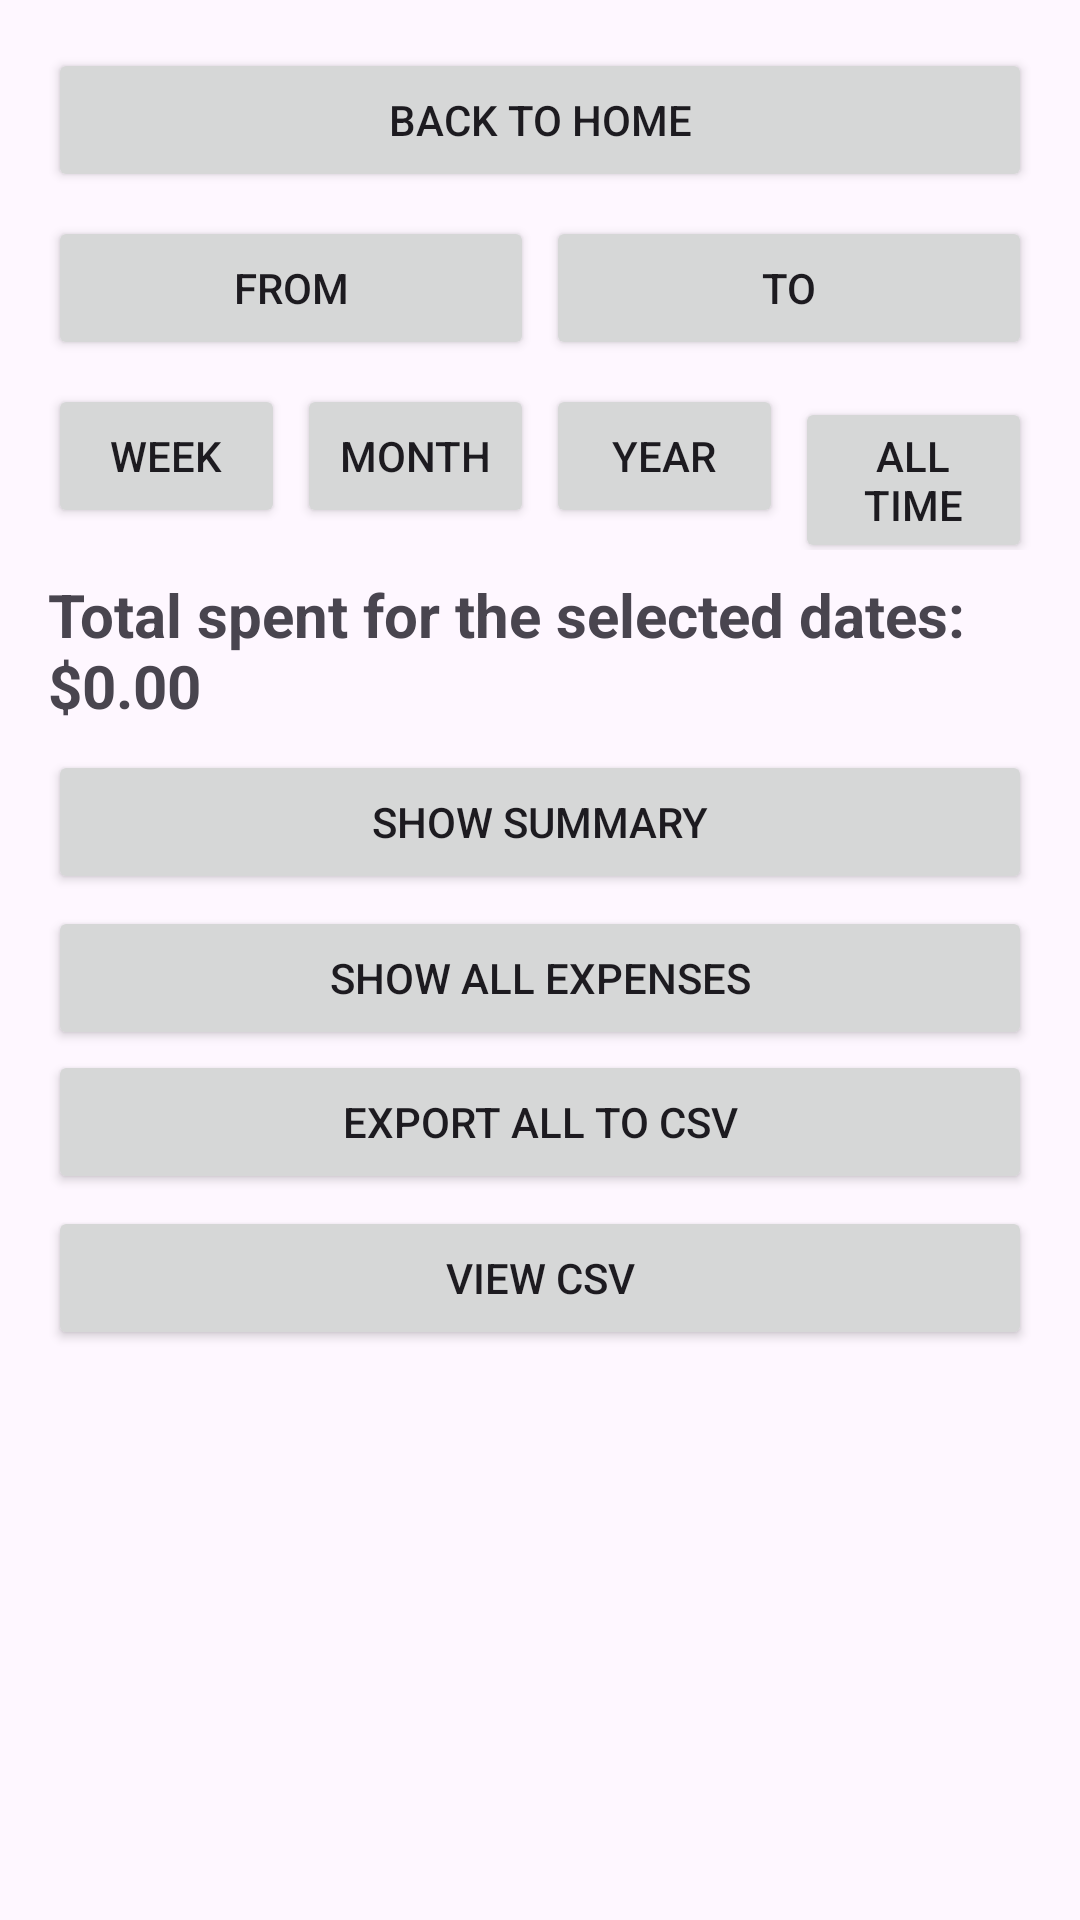

Android layout source for this screen:
<!-- AndroidManifest.xml: application theme Theme.Project3_aadhika8_sguragai -->
<!-- res/layout/activity_summary.xml -->
<?xml version="1.0" encoding="utf-8"?>
<LinearLayout xmlns:android="http://schemas.android.com/apk/res/android"
    android:orientation="vertical"
    android:padding="16dp"
    android:layout_width="match_parent"
    android:layout_height="match_parent">

    
    <Button
        android:id="@+id/buttonBack"
        android:layout_width="match_parent"
        android:layout_height="wrap_content"
        android:text="Back to Home" />

    
    <LinearLayout
        android:layout_width="match_parent"
        android:layout_height="wrap_content"
        android:orientation="horizontal"
        android:layout_marginTop="8dp">

        <Button
            android:id="@+id/buttonFromDate"
            android:layout_width="0dp"
            android:layout_height="wrap_content"
            android:layout_weight="1"
            android:text="From" />

        <Button
            android:id="@+id/buttonToDate"
            android:layout_width="0dp"
            android:layout_height="wrap_content"
            android:layout_weight="1"
            android:text="To"
            android:layout_marginStart="4dp" />
    </LinearLayout>

    
    <LinearLayout
        android:layout_width="match_parent"
        android:layout_height="wrap_content"
        android:orientation="horizontal"
        android:layout_marginTop="8dp">

        <Button
            android:id="@+id/buttonPresetWeek"
            android:layout_width="0dp"
            android:layout_weight="1"
            android:layout_height="wrap_content"
            android:text="Week" />

        <Button
            android:id="@+id/buttonPresetMonth"
            android:layout_width="0dp"
            android:layout_weight="1"
            android:layout_height="wrap_content"
            android:text="Month"
            android:layout_marginStart="4dp" />

        <Button
            android:id="@+id/buttonPresetYear"
            android:layout_width="0dp"
            android:layout_weight="1"
            android:layout_height="wrap_content"
            android:text="Year"
            android:layout_marginStart="4dp" />

        <Button
            android:id="@+id/buttonPresetAllTime"
            android:layout_width="0dp"
            android:layout_weight="1"
            android:layout_height="wrap_content"
            android:text="All time"
            android:layout_marginStart="4dp" />
    </LinearLayout>
    <TextView
        android:id="@+id/textTotalRange"
        android:layout_width="match_parent"
        android:layout_height="wrap_content"
        android:layout_marginTop="8dp"
        android:text="Total spent for the selected dates: $0.00"
        android:textStyle="bold"
        android:textSize="20sp" />

    
    <Button
        android:id="@+id/buttonShowSummary"
        android:layout_width="match_parent"
        android:layout_height="wrap_content"
        android:text="Show Summary"
        android:layout_marginTop="8dp" />

    
    <Button
        android:id="@+id/buttonShowExpenses"
        android:layout_width="match_parent"
        android:layout_height="wrap_content"
        android:text="Show All Expenses"
        android:layout_marginTop="4dp" />

    
    <LinearLayout
        android:id="@+id/layoutSearch"
        android:layout_width="match_parent"
        android:layout_height="wrap_content"
        android:orientation="horizontal"
        android:layout_marginTop="8dp"
        android:visibility="gone">

        <EditText
            android:id="@+id/editSearch"
            android:layout_width="0dp"
            android:layout_height="wrap_content"
            android:layout_weight="1"
            android:hint="Search by title or category" />

        <Button
            android:id="@+id/buttonSearch"
            android:layout_width="wrap_content"
            android:layout_height="wrap_content"
            android:text="Search"
            android:layout_marginStart="4dp" />
    </LinearLayout>

    
    <ListView
        android:id="@+id/listSummary"
        android:layout_width="match_parent"
        android:layout_height="wrap_content"
        android:layout_marginTop="8dp"
        android:visibility="gone" />

    
    <ListView
        android:id="@+id/listExpenses"
        android:layout_width="match_parent"
        android:layout_height="0dp"
        android:layout_weight="1"
        android:layout_marginTop="8dp"
        android:visibility="gone" />

    
    <Button
        android:id="@+id/buttonExportCSV"
        android:layout_width="match_parent"
        android:layout_height="wrap_content"
        android:text="Export All to CSV" />

    <Button
        android:id="@+id/buttonViewCSV"
        android:layout_width="match_parent"
        android:layout_height="wrap_content"
        android:text="View CSV"
        android:layout_marginTop="4dp" />

</LinearLayout>
<!-- resources referenced by this layout -->
<resources>
  <style name="Theme.Project3_aadhika8_sguragai" parent="Base.Theme.Project3_aadhika8_sguragai" />
  <style name="Base.Theme.Project3_aadhika8_sguragai" parent="Theme.Material3.DayNight.NoActionBar">
          
          
      </style>
</resources>
